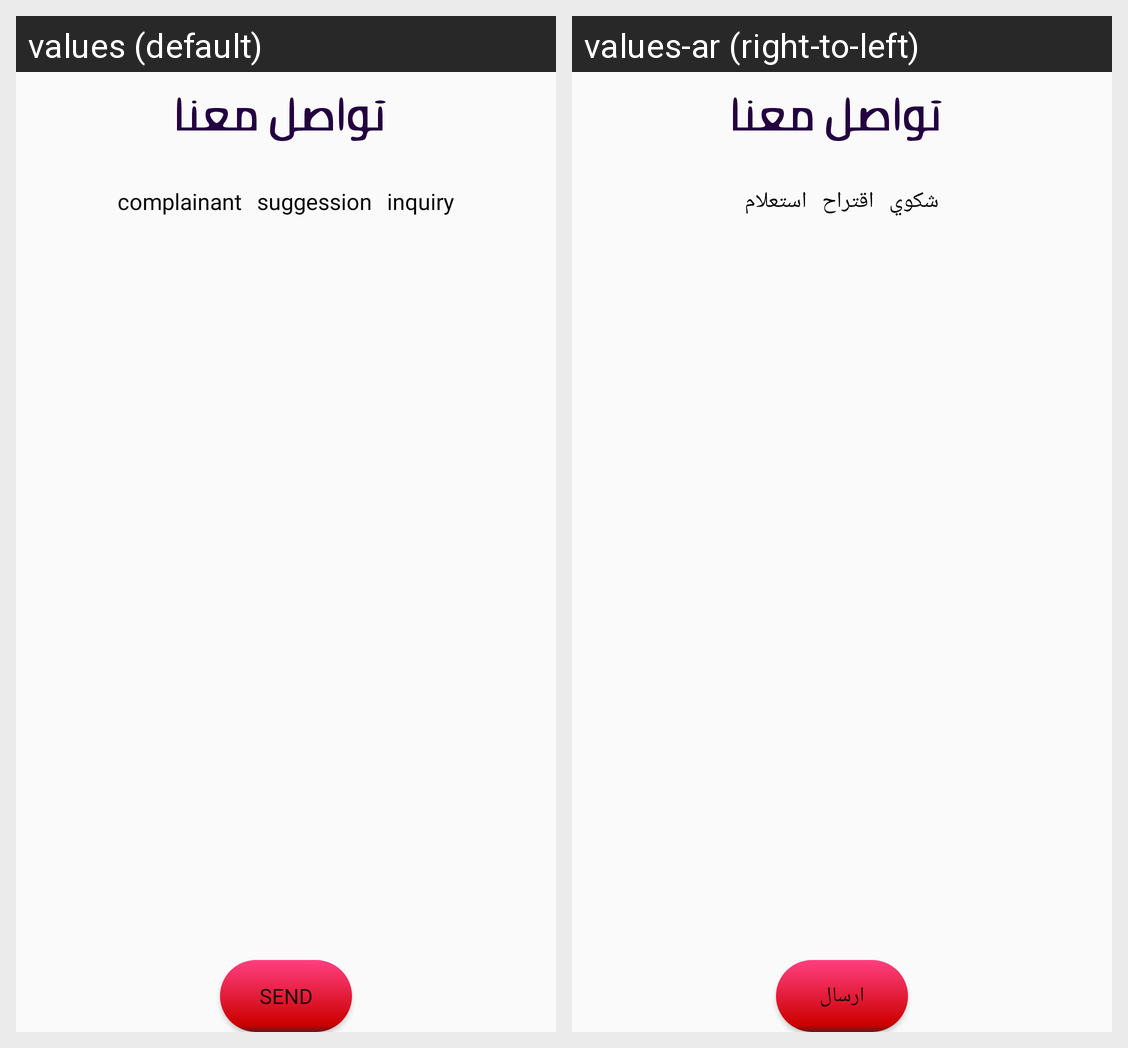

Locale-by-locale string values for the Android screen shown in this grid:
Android screen res/layout/fragment_contact.xml rendered under 2 locales, left to right: values (default), values-ar (right-to-left). Device: Nexus 5 (rendered at 1080×1920; each locale shown at half size, 540×960, under a caption strip naming it); theme AppTheme.
Strings drawn on this screen, with the default value and each locale's value (text and hints the layout hard-codes, and strings that could not be matched under every locale, appear in the picture but are not listed):

complainant
  values: complainant
  values-ar: شكوي

suggession
  values: suggession
  values-ar: اقتراح

inquiry
  values: inquiry
  values-ar: استعلام

send
  values: Send
  values-ar: ارسال
